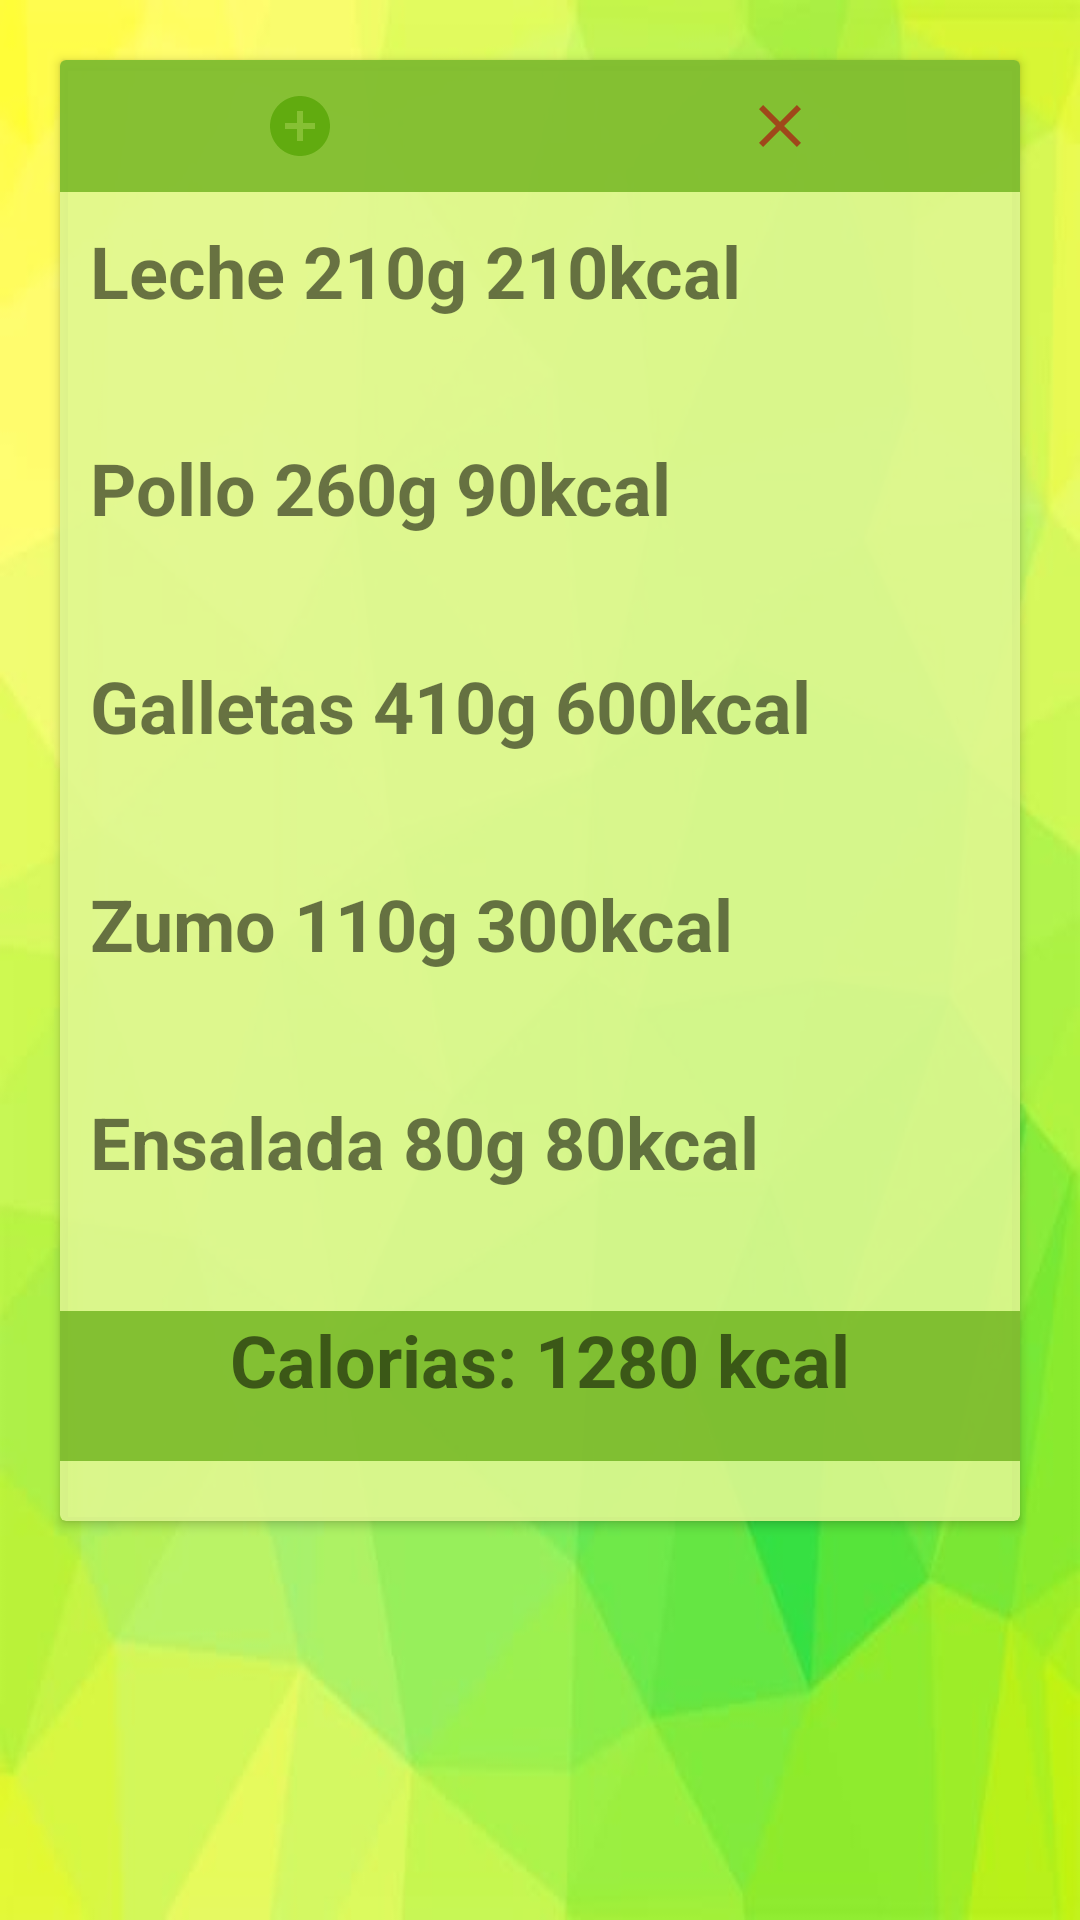

Reconstruct the res/layout file that produces this screen, plus the resources it refers to.
<!-- AndroidManifest.xml: application theme AppTheme -->
<!-- res/layout/fragment_calories.xml -->
<?xml version="1.0" encoding="utf-8"?>
<LinearLayout xmlns:android="http://schemas.android.com/apk/res/android"
    xmlns:app="http://schemas.android.com/apk/res-auto"
    xmlns:tools="http://schemas.android.com/tools"
    android:layout_width="match_parent"
    android:layout_height="match_parent"
    android:background="@mipmap/diets"
    android:paddingBottom="?attr/actionBarSize"
    android:orientation="vertical"
    tools:context=".ui.nutrition.DietsFragment">

    <androidx.cardview.widget.CardView
        android:id="@+id/card_calories_edit"
        android:layout_width="match_parent"
        android:layout_height="wrap_content"
        android:layout_marginStart="20dp"
        android:layout_marginTop="20dp"
        android:layout_marginEnd="20dp"
        android:layout_marginBottom="20dp"
        app:cardBackgroundColor="@color/colorVerdeClaro">

        <LinearLayout
            android:layout_width="match_parent"
            android:layout_height="487dp"
            android:orientation="vertical">

            <LinearLayout
                android:id="@+id/linearLayout2"
                android:layout_width="match_parent"
                android:layout_height="wrap_content"
                android:background="@color/colorPrefab_diet"
                android:orientation="horizontal">

                <ImageView
                    android:id="@+id/imageView_add_calories"
                    android:layout_marginTop="10dp"
                    android:layout_marginBottom="10dp"
                    android:layout_width="wrap_content"
                    android:layout_height="wrap_content"
                    android:layout_weight="1"
                    android:src="@drawable/ic_add_circle_black_24dp" />

                <ImageView
                    android:id="@+id/imageView4"
                    android:layout_width="wrap_content"
                    android:layout_marginTop="10dp"
                    android:layout_marginBottom="10dp"
                    android:layout_height="wrap_content"
                    android:layout_weight="1"
                    android:src="@drawable/ic_clear_black_24dp" />

            </LinearLayout>

            <TextView
                android:id="@+id/textView2"
                android:layout_width="match_parent"
                android:layout_height="0dp"
                android:layout_marginStart="10dp"
                android:layout_marginTop="10dp"
                android:layout_marginEnd="10dp"
                android:layout_marginBottom="10dp"
                android:layout_weight="1"
                android:text="Leche 210g 210kcal"
                android:textSize="24sp"
                android:textStyle="bold" />

            <TextView
                android:id="@+id/textView4"
                android:layout_width="match_parent"
                android:layout_height="0dp"
                android:layout_marginStart="10dp"
                android:layout_marginTop="10dp"
                android:layout_marginEnd="10dp"
                android:layout_marginBottom="10dp"
                android:layout_weight="1"
                android:text="Pollo 260g 90kcal"
                android:textSize="24sp"
                android:textStyle="bold" />

            <TextView
                android:id="@+id/textView3"
                android:layout_width="match_parent"
                android:layout_height="0dp"
                android:layout_marginStart="10dp"
                android:layout_marginTop="10dp"
                android:layout_marginEnd="10dp"
                android:layout_marginBottom="10dp"
                android:layout_weight="1"
                android:text="Galletas 410g 600kcal"
                android:textSize="24sp"
                android:textStyle="bold" />

            <TextView
                android:id="@+id/textView6"
                android:layout_width="match_parent"
                android:layout_height="0dp"
                android:layout_marginStart="10dp"
                android:layout_marginTop="10dp"
                android:layout_marginEnd="10dp"
                android:layout_marginBottom="10dp"
                android:layout_weight="1"
                android:text="Zumo 110g 300kcal"
                android:textSize="24sp"
                android:textStyle="bold" />

            <TextView
                android:id="@+id/textView5"
                android:layout_width="match_parent"
                android:layout_height="0dp"
                android:layout_marginStart="10dp"
                android:layout_marginTop="10dp"
                android:layout_marginEnd="10dp"
                android:layout_marginBottom="10dp"
                android:layout_weight="1"
                android:text="Ensalada 80g 80kcal"
                android:textSize="24sp"
                android:textStyle="bold" />

            <TextView
                android:id="@+id/textView_calories_final"
                android:layout_width="match_parent"
                android:layout_height="50dp"
                android:layout_marginTop="10dp"
                android:text="Calorias: 1280 kcal"
                android:background="@color/colorPrefab_diet"
                android:textAlignment="center"
                android:textSize="24sp"
                android:textStyle="bold" />

            <Space
                android:layout_width="match_parent"
                android:layout_height="20dp" />

        </LinearLayout>

    </androidx.cardview.widget.CardView>
</LinearLayout>
<!-- resources referenced by this layout -->
<resources>
  <color name="colorPrefab_diet">#A857A505</color>
  <color name="colorVerdeClaro">#E1E0F892</color>
  <!-- drawable ic_add_circle_black_24dp (drawable) -->
  <vector android:alpha="0.8" android:height="24dp" android:tint="#57A505"
      android:viewportHeight="24.0" android:viewportWidth="24.0"
      android:width="24dp" xmlns:android="http://schemas.android.com/apk/res/android">
      <path android:fillColor="#FF000000" android:pathData="M12,2C6.48,2 2,6.48 2,12s4.48,10 10,10 10,-4.48 10,-10S17.52,2 12,2zM17,13h-4v4h-2v-4L7,13v-2h4L11,7h2v4h4v2z"/>
  </vector>
  <!-- drawable ic_clear_black_24dp (drawable) -->
  <vector android:alpha="0.8" android:height="24dp" android:tint="#A52913"
      android:viewportHeight="24.0" android:viewportWidth="24.0"
      android:width="24dp" xmlns:android="http://schemas.android.com/apk/res/android">
      <path android:fillColor="#FF000000" android:pathData="M19,6.41L17.59,5 12,10.59 6.41,5 5,6.41 10.59,12 5,17.59 6.41,19 12,13.41 17.59,19 19,17.59 13.41,12z"/>
  </vector>
  <!-- mipmap diets: jpg bitmap (mipmap-xhdpi, 14032 bytes) -->
  <style name="AppTheme" parent="Theme.AppCompat.Light.DarkActionBar">
          
          <item name="colorPrimary">@color/colorPrimary</item>
          <item name="colorPrimaryDark">@color/colorPrimaryDark</item>
          <item name="colorAccent">@color/colorAccent</item>
      </style>
  <color name="colorPrimary">#008577</color>
  <color name="colorPrimaryDark">#00574B</color>
  <color name="colorAccent">#D81B60</color>
</resources>
